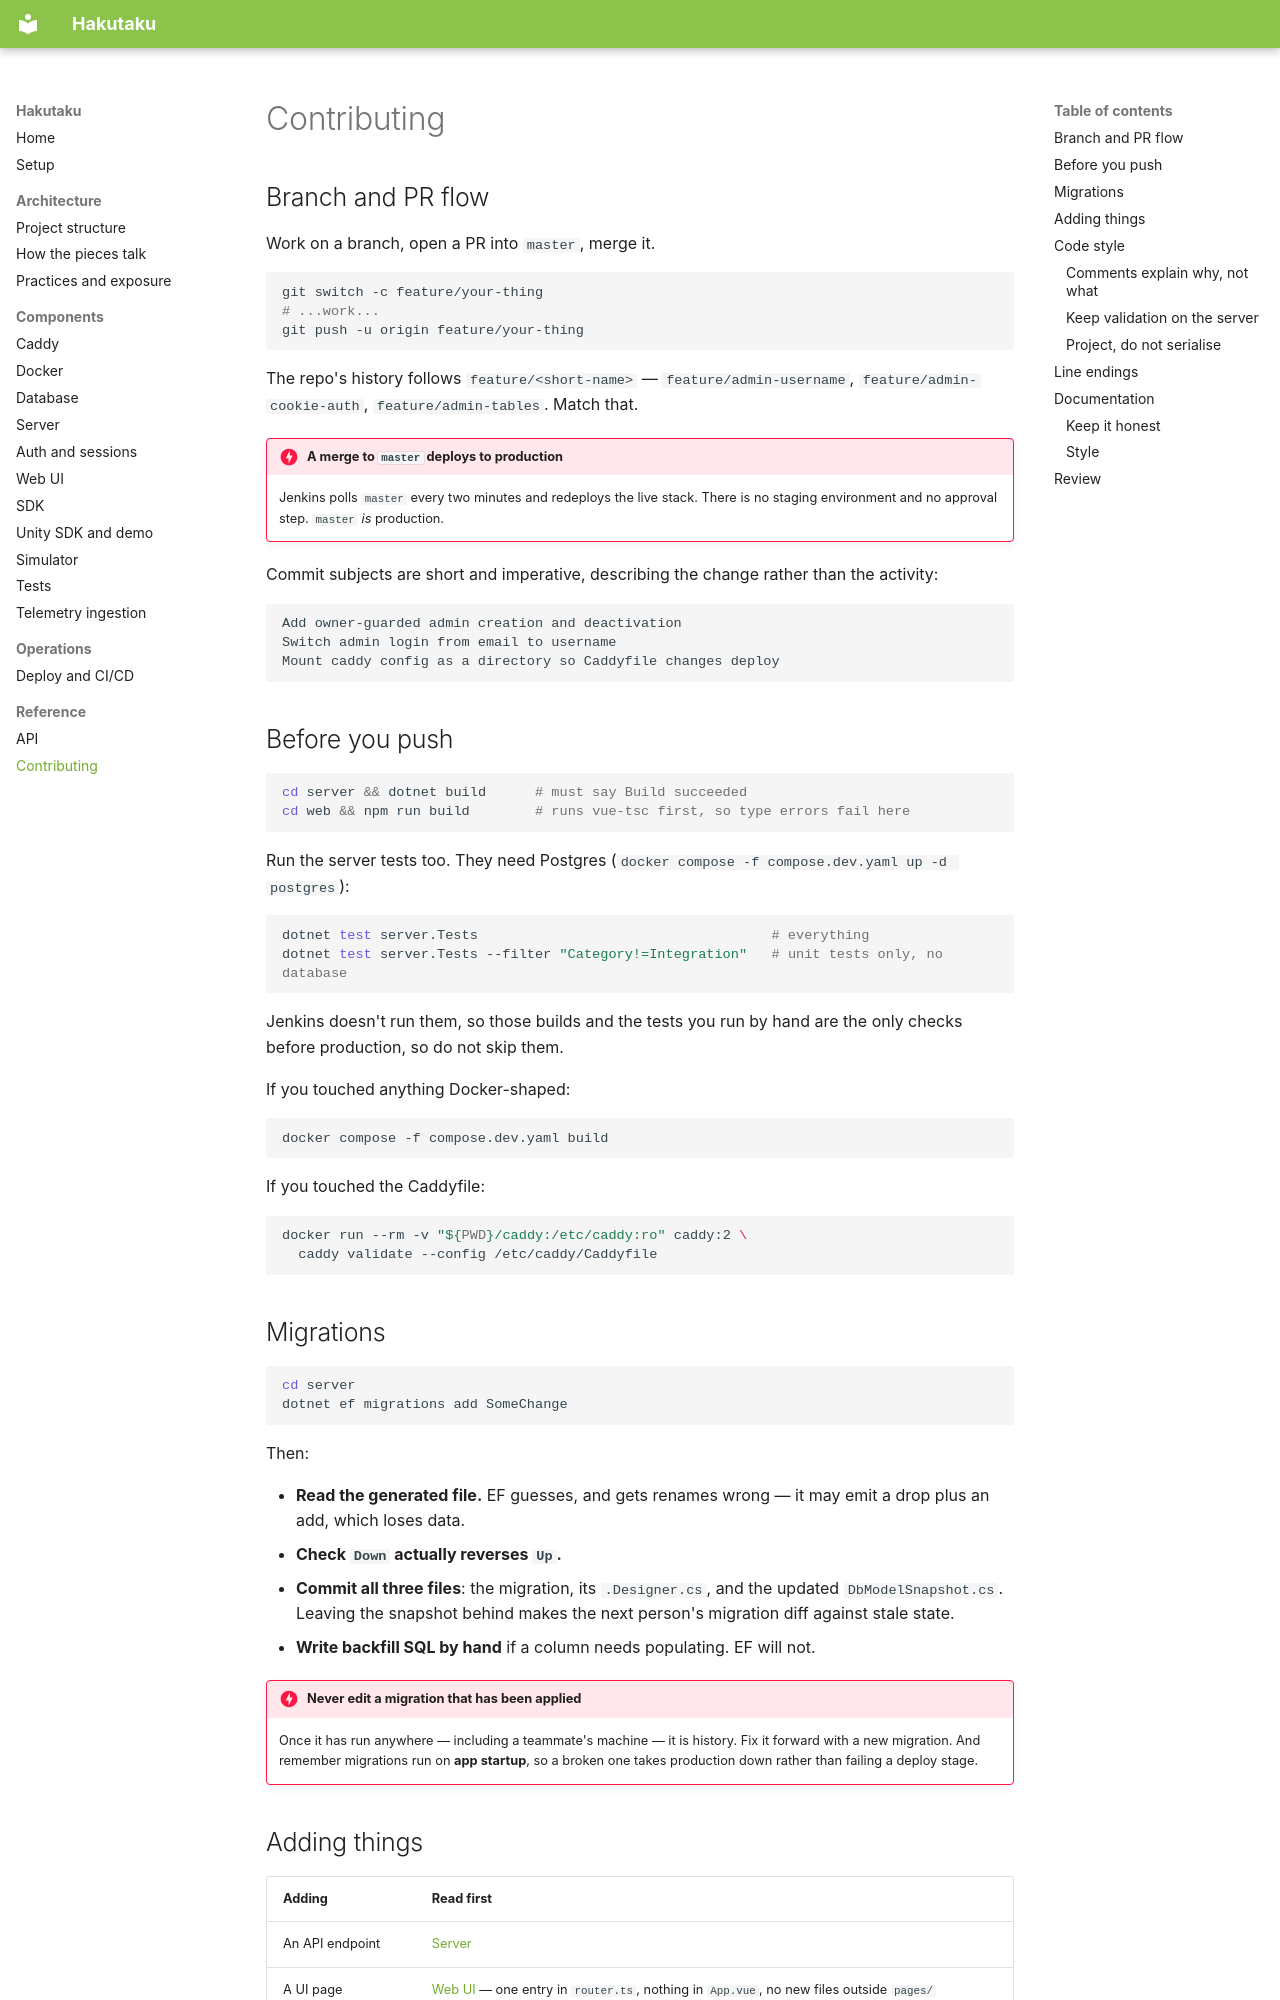

repository: Bamboo01/Hakutaku · page: reference/contributing/index.html · generator: mkdocs

# Contributing

## Branch and PR flow

Work on a branch, open a PR into `master`, merge it.

```bash
git switch -c feature/your-thing
# ...work...
git push -u origin feature/your-thing
```

The repo's history follows `feature/<short-name>` — `feature/admin-username`,
`feature/admin-cookie-auth`, `feature/admin-tables`. Match that.

!!! danger "A merge to `master` deploys to production"
    Jenkins polls `master` every two minutes and redeploys the live stack. There
    is no staging environment and no approval step. `master` *is* production.

Commit subjects are short and imperative, describing the change rather than the
activity:

```text
Add owner-guarded admin creation and deactivation
Switch admin login from email to username
Mount caddy config as a directory so Caddyfile changes deploy
```

## Before you push

```bash
cd server && dotnet build      # must say Build succeeded
cd web && npm run build        # runs vue-tsc first, so type errors fail here
```

Run the server tests too. They need Postgres
(`docker compose -f compose.dev.yaml up -d postgres`):

```bash
dotnet test server.Tests                                    # everything
dotnet test server.Tests --filter "Category!=Integration"   # unit tests only, no database
```

Jenkins doesn't run them, so those builds and the tests you run by hand are the
only checks before production, so do not skip them.

If you touched anything Docker-shaped:

```bash
docker compose -f compose.dev.yaml build
```

If you touched the Caddyfile:

```bash
docker run --rm -v "${PWD}/caddy:/etc/caddy:ro" caddy:2 \
  caddy validate --config /etc/caddy/Caddyfile
```

## Migrations

```bash
cd server
dotnet ef migrations add SomeChange
```

Then:

- **Read the generated file.** EF guesses, and gets renames wrong — it may emit
  a drop plus an add, which loses data.
- **Check `Down` actually reverses `Up`.**
- **Commit all three files**: the migration, its `.Designer.cs`, and the updated
  `DbModelSnapshot.cs`. Leaving the snapshot behind makes the next person's
  migration diff against stale state.
- **Write backfill SQL by hand** if a column needs populating. EF will not.

!!! danger "Never edit a migration that has been applied"
    Once it has run anywhere — including a teammate's machine — it is history.
    Fix it forward with a new migration. And remember migrations run on **app
    startup**, so a broken one takes production down rather than failing a
    deploy stage.
